Run: headless pygame with SDL's dummy video driver; simulated clock (each Clock.tick advances the game by its frame time, no real sleeping); random seed 0; keys injected as events and as key.get_pressed() state; no mouse input.
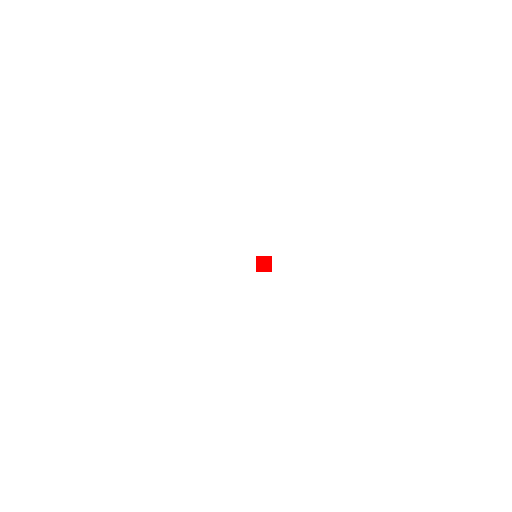
Frame 1 of 4 · flips 1–60 · no input
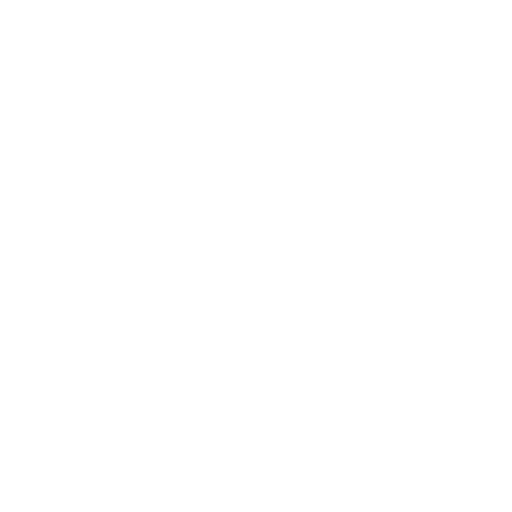
Frame 2 of 4 · flips 61–180 · tapped SPACE, RETURN · held RIGHT (→), D
Frame 3 of 4 · flips 181–300 · held DOWN (↓), S · screen unchanged from frame 2, image omitted
Frame 4 of 4 · flips 301–420 · held LEFT (←), A, UP (↑), W · screen unchanged from frame 3, image omitted

The pygame program that drew these frames:

# Import and initialise pygame 
import pygame
pygame.init()

# Import randint function
from random import randint

# Draw a new window and return Surface object
def initWindow(caption = "cool snake game", width = 512, height = 512):
    # Set window title
    pygame.display.set_caption(caption)
    # Set window size and return Surface object
    return pygame.display.set_mode((width, height))

class gameInstance:

    def __init__(
                self,
                gameSurface,
                gameColor = (255, 255, 255),
                snakeColor = (255, 0, 0),
                snakePosX = 256,
                snakePosY = 256,
                snakeSizeX = 16,
                snakeSizeY = 16,
                snakeDirection = ''
                ):
        self.gameSurface = gameSurface
        self.gameColor = gameColor
        self.snakeColor = snakeColor
        self.snakePosX = snakePosX
        self.snakePosY = snakePosY
        self.snakeSizeX = snakeSizeX
        self.snakeSizeY = snakeSizeY
        self.snakeDirection = snakeDirection
        self.gameLoop()

    def drawHead(self):
        rect = pygame.Rect(
            self.snakePosX,
            self.snakePosY,
            self.snakeSizeX,
            self.snakeSizeY
            )
        pygame.draw.rect(self.gameSurface, self.snakeColor, rect)
        pygame.display.update()

    def updateDirection(self):
        if self.snakeDirection == 'L':
            self.snakePosX -= 16
        if self.snakeDirection == 'R':
            self.snakePosX += 16
        if self.snakeDirection == 'U':
            self.snakePosY -= 16
        if self.snakeDirection == 'D':
            self.snakePosY += 16

    def gameLoop(self):

        # Game loop
        exit = False
        while not exit:

            # Check if the user has exited the game
            for event in pygame.event.get():
                if event.type == pygame.QUIT:
                    exit = True

            # Draw snake head
            self.drawHead()

            # Get direction
            key = pygame.key.get_pressed()
            if key[pygame.K_LEFT] or key[pygame.K_a]:
                self.snakeDirection = 'L'
            elif key[pygame.K_RIGHT] or key[pygame.K_d]:
                self.snakeDirection = 'R'
            elif key[pygame.K_UP] or key[pygame.K_w]:
                self.snakeDirection = 'U'
            elif key[pygame.K_DOWN] or key[pygame.K_s]:
                self.snakeDirection = 'D'

            # Update direction
            self.updateDirection()

            # Clear board
            self.gameSurface.fill(self.gameColor)

            # Draw snake head
            self.drawHead()

            # Time delay in ms, lower delay = higher snake speed
            pygame.time.wait(120)

if __name__ == "__main__":
    surface = initWindow()
    gameInstance(surface)

# Update local git repository
"""
git pull
"""

# Commit changes to local git repository and push to GitHub
"""
git add --all
git commit -m "message"
git push
"""
